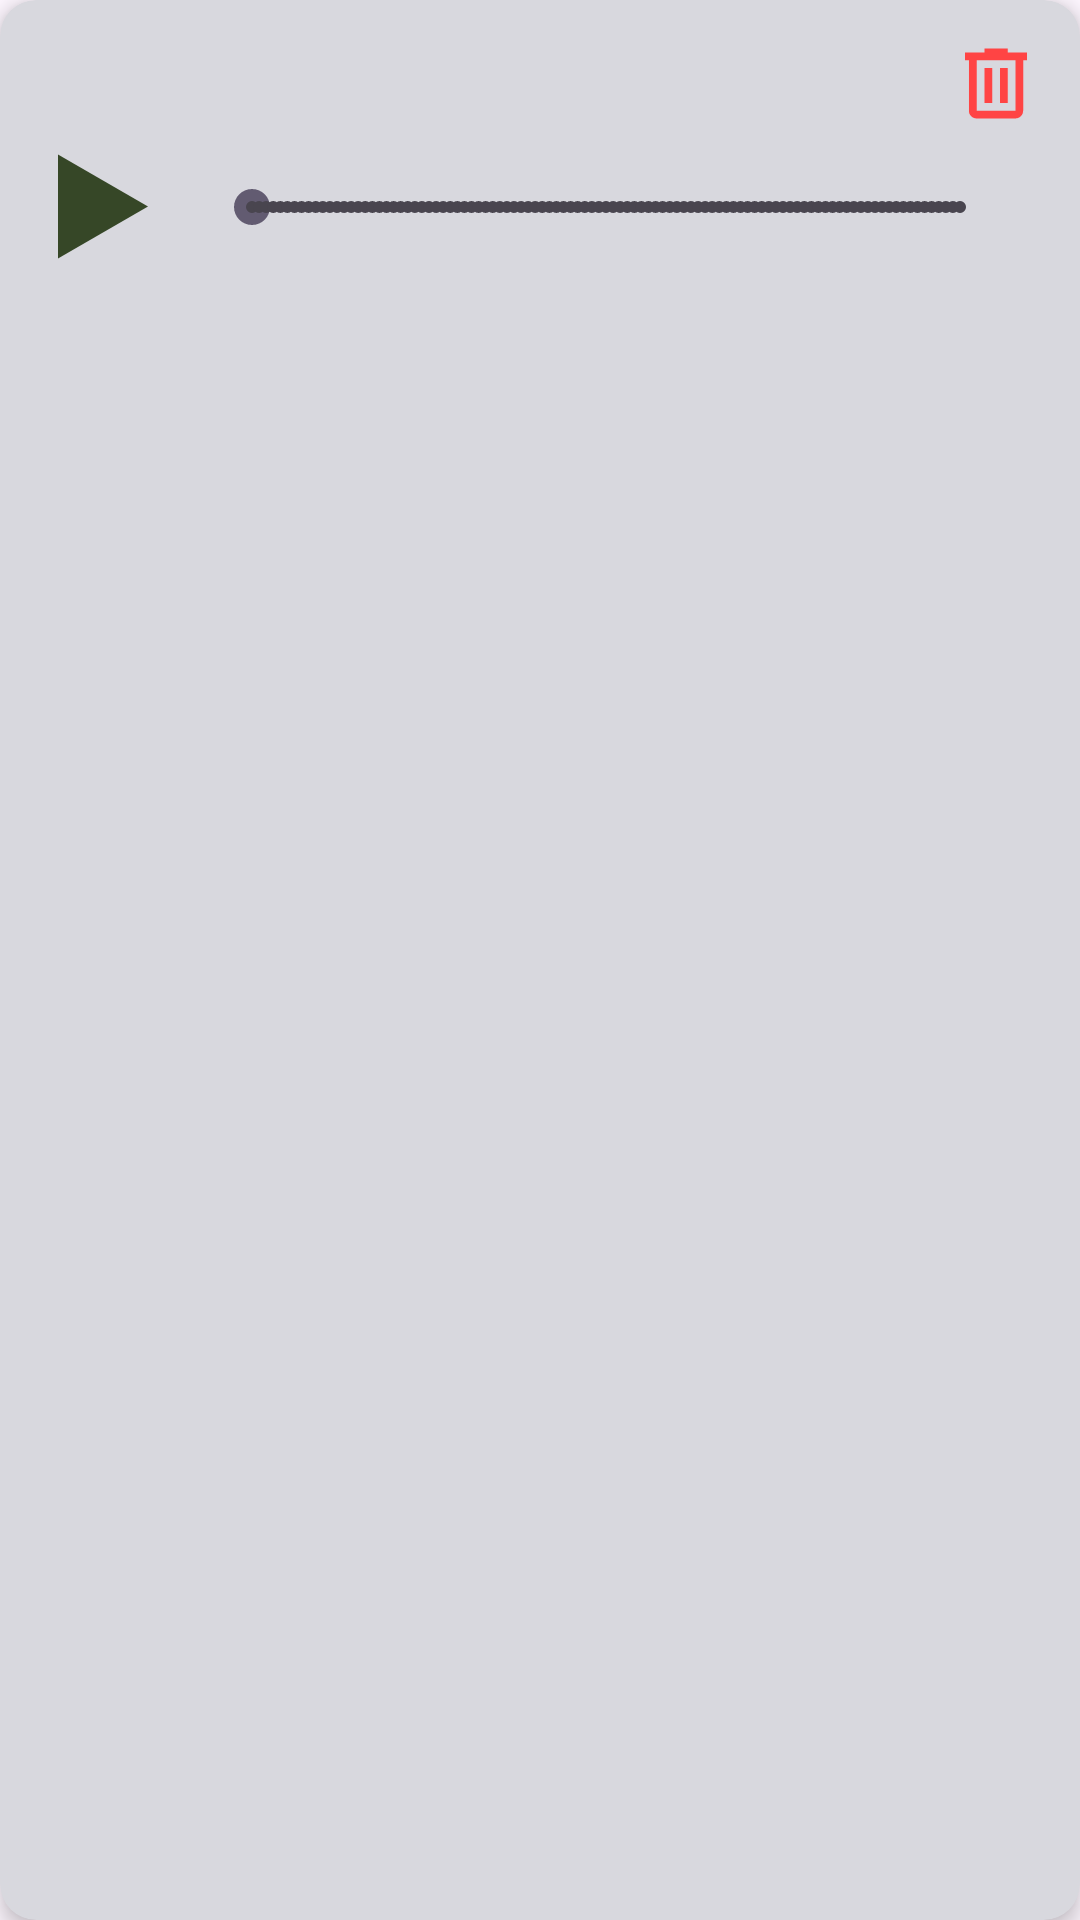

Here is an Android app screen rendered from its layout file. Give the layout XML and the strings, colors and styles it references.
<!-- AndroidManifest.xml: application theme Theme.RedyApp -->
<!-- res/layout/history_item_layout.xml -->
<?xml version="1.0" encoding="utf-8"?>
<androidx.cardview.widget.CardView xmlns:android="http://schemas.android.com/apk/res/android"
    xmlns:app="http://schemas.android.com/apk/res-auto"
    xmlns:tools="http://schemas.android.com/tools"
    android:layout_width="match_parent"
    android:layout_height="wrap_content"
    android:layout_marginStart="16dp"
    android:layout_marginTop="8dp"
    android:layout_marginEnd="16dp"
    android:layout_marginBottom="8dp"
    app:cardBackgroundColor="@color/dark_gray"
    app:cardCornerRadius="12dp"
    app:cardElevation="4dp">

    <androidx.constraintlayout.widget.ConstraintLayout
        android:layout_width="match_parent"
        android:layout_height="wrap_content"
        android:padding="16dp">

        <TextView
            android:id="@+id/history_item_date"
            android:layout_width="wrap_content"
            android:layout_height="wrap_content"
            android:fontFamily="@font/nunito"
            android:textColor="@color/dark_green"
            android:textSize="14sp"
            app:layout_constraintStart_toStartOf="parent"
            app:layout_constraintTop_toTopOf="parent"
            tools:text="22.04.25, 16:00" />

        <ImageView
            android:id="@+id/history_item_delete"
            android:layout_width="24dp"
            android:layout_height="24dp"
            android:background="?attr/selectableItemBackgroundBorderless"
            android:clickable="true"
            android:contentDescription="Delete history item"
            android:focusable="true"
            android:src="@drawable/delete"
            app:layout_constraintEnd_toEndOf="parent"
            app:layout_constraintTop_toTopOf="parent"
            app:tint="@android:color/holo_red_light" />

        <ImageView
            android:id="@+id/history_item_play_pause"
            android:layout_width="36dp"
            android:layout_height="36dp"
            android:layout_marginTop="16dp"
            android:background="?attr/selectableItemBackgroundBorderless"
            android:clickable="true"
            android:contentDescription="Play or pause recording"
            android:focusable="true"
            android:src="@drawable/play"
            app:layout_constraintBottom_toBottomOf="parent"
            app:layout_constraintStart_toStartOf="parent"
            app:layout_constraintTop_toBottomOf="@+id/history_item_date" />

        <SeekBar
            android:id="@+id/history_item_seekbar"
            style="@style/Widget.AppCompat.SeekBar.Discrete"
            android:layout_width="0dp"
            android:layout_height="wrap_content"
            android:layout_marginStart="16dp"
            android:layout_marginEnd="8dp"
            app:layout_constraintBottom_toBottomOf="@+id/history_item_play_pause"
            app:layout_constraintEnd_toStartOf="@+id/history_item_duration"
            app:layout_constraintStart_toEndOf="@+id/history_item_play_pause"
            app:layout_constraintTop_toTopOf="@+id/history_item_play_pause" />

        <TextView
            android:id="@+id/history_item_duration"
            android:layout_width="wrap_content"
            android:layout_height="wrap_content"
            android:fontFamily="@font/nunito"
            android:textColor="@color/dark_green"
            android:textSize="12sp"
            app:layout_constraintBottom_toBottomOf="@+id/history_item_seekbar"
            app:layout_constraintEnd_toEndOf="parent"
            app:layout_constraintTop_toTopOf="@+id/history_item_seekbar"
            tools:text="00:00 / 00:05" />

    </androidx.constraintlayout.widget.ConstraintLayout>
</androidx.cardview.widget.CardView>
<!-- resources referenced by this layout -->
<resources>
  <color name="dark_gray">#D8D8DE</color>
  <color name="dark_green">#364727</color>
  <!-- drawable delete (drawable) -->
  <vector xmlns:android="http://schemas.android.com/apk/res/android"
      android:width="25dp"
      android:height="29dp"
      android:viewportWidth="25"
      android:viewportHeight="29">
    <path
        android:pathData="M4.688,28.375C3.828,28.375 3.092,28.069 2.48,27.457C1.868,26.845 1.563,26.109 1.563,25.25V4.938H0V1.813H7.813V0.25H17.188V1.813H25V4.938H23.438V25.25C23.438,26.109 23.132,26.845 22.52,27.457C21.908,28.069 21.172,28.375 20.313,28.375H4.688ZM20.313,4.938H4.688V25.25H20.313V4.938ZM7.813,22.125H10.938V8.063H7.813V22.125ZM14.063,22.125H17.188V8.063H14.063V22.125Z"
        android:fillColor="#E94949"/>
  </vector>
  <!-- drawable play (drawable) -->
  <vector xmlns:android="http://schemas.android.com/apk/res/android"
      android:width="23dp"
      android:height="27dp"
      android:viewportWidth="23"
      android:viewportHeight="27">
    <path
        android:pathData="M23,13.375L0.5,26.365L0.5,0.385L23,13.375Z"
        android:fillColor="@color/dark_green"/>
  </vector>
  <style name="Theme.RedyApp" parent="Base.Theme.RedyApp" />
  <style name="Base.Theme.RedyApp" parent="Theme.Material3.DayNight.NoActionBar">
          
          <item name="colorPrimary">@color/red</item>
      </style>
  <color name="red">#E94949</color>
</resources>
